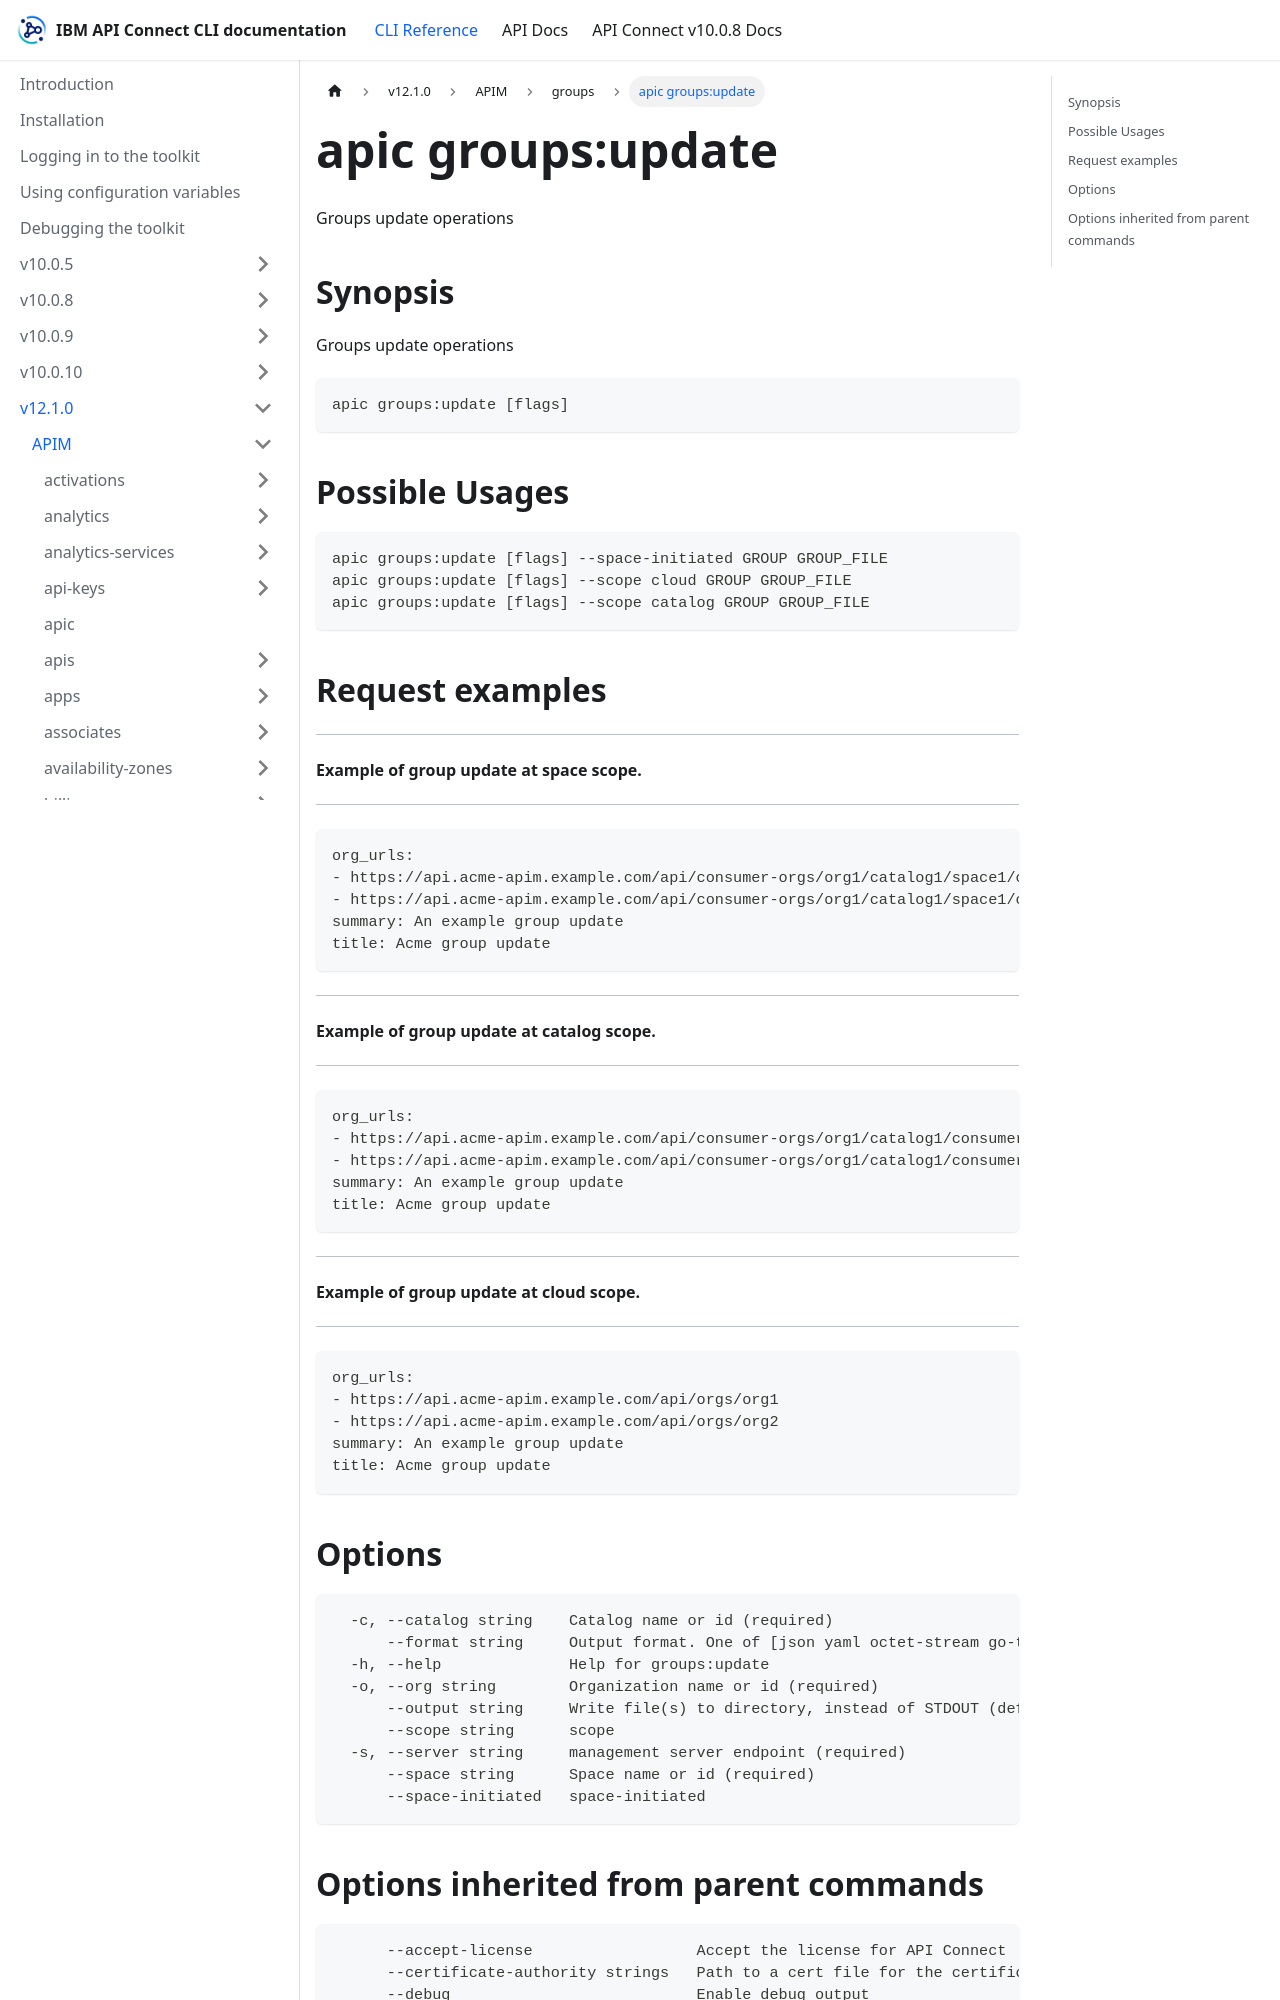

repository: ibm-apiconnect/clidocs · page: docs/v1210/apim/groups/apic_groups_update.html · generator: docusaurus

---
tags:
- "group: groups"
- "scope: catalog"
- "scope: cloud"
---
# apic groups:update

Groups update operations

## Synopsis

Groups update operations

```
apic groups:update [flags]
```

## Possible Usages

```
apic groups:update [flags] --space-initiated GROUP GROUP_FILE
apic groups:update [flags] --scope cloud GROUP GROUP_FILE
apic groups:update [flags] --scope catalog GROUP GROUP_FILE
```

## Request examples

--------------------------------------------
#### Example of group update at space scope.
--------------------------------------------

```
org_urls:
- https://api.acme-apim.example.com/api/consumer-orgs/org1/catalog1/space1/consumer-org1
- https://api.acme-apim.example.com/api/consumer-orgs/org1/catalog1/space1/consumer-org2
summary: An example group update
title: Acme group update
```

----------------------------------------------
#### Example of group update at catalog scope.
----------------------------------------------

```
org_urls:
- https://api.acme-apim.example.com/api/consumer-orgs/org1/catalog1/consumer-org1
- https://api.acme-apim.example.com/api/consumer-orgs/org1/catalog1/consumer-org2
summary: An example group update
title: Acme group update
```

--------------------------------------------
#### Example of group update at cloud scope.
--------------------------------------------

```
org_urls:
- https://api.acme-apim.example.com/api/orgs/org1
- https://api.acme-apim.example.com/api/orgs/org2
summary: An example group update
title: Acme group update
```

## Options

```
  -c, --catalog string    Catalog name or id (required)
      --format string     Output format. One of [json yaml octet-stream go-template=... go-template-file=...], defaults to yaml.
  -h, --help              Help for groups:update
  -o, --org string        Organization name or id (required)
      --output string     Write file(s) to directory, instead of STDOUT (default "-")
      --scope string      scope
  -s, --server string     management server endpoint (required)
      --space string      Space name or id (required)
      --space-initiated   space-initiated
```
